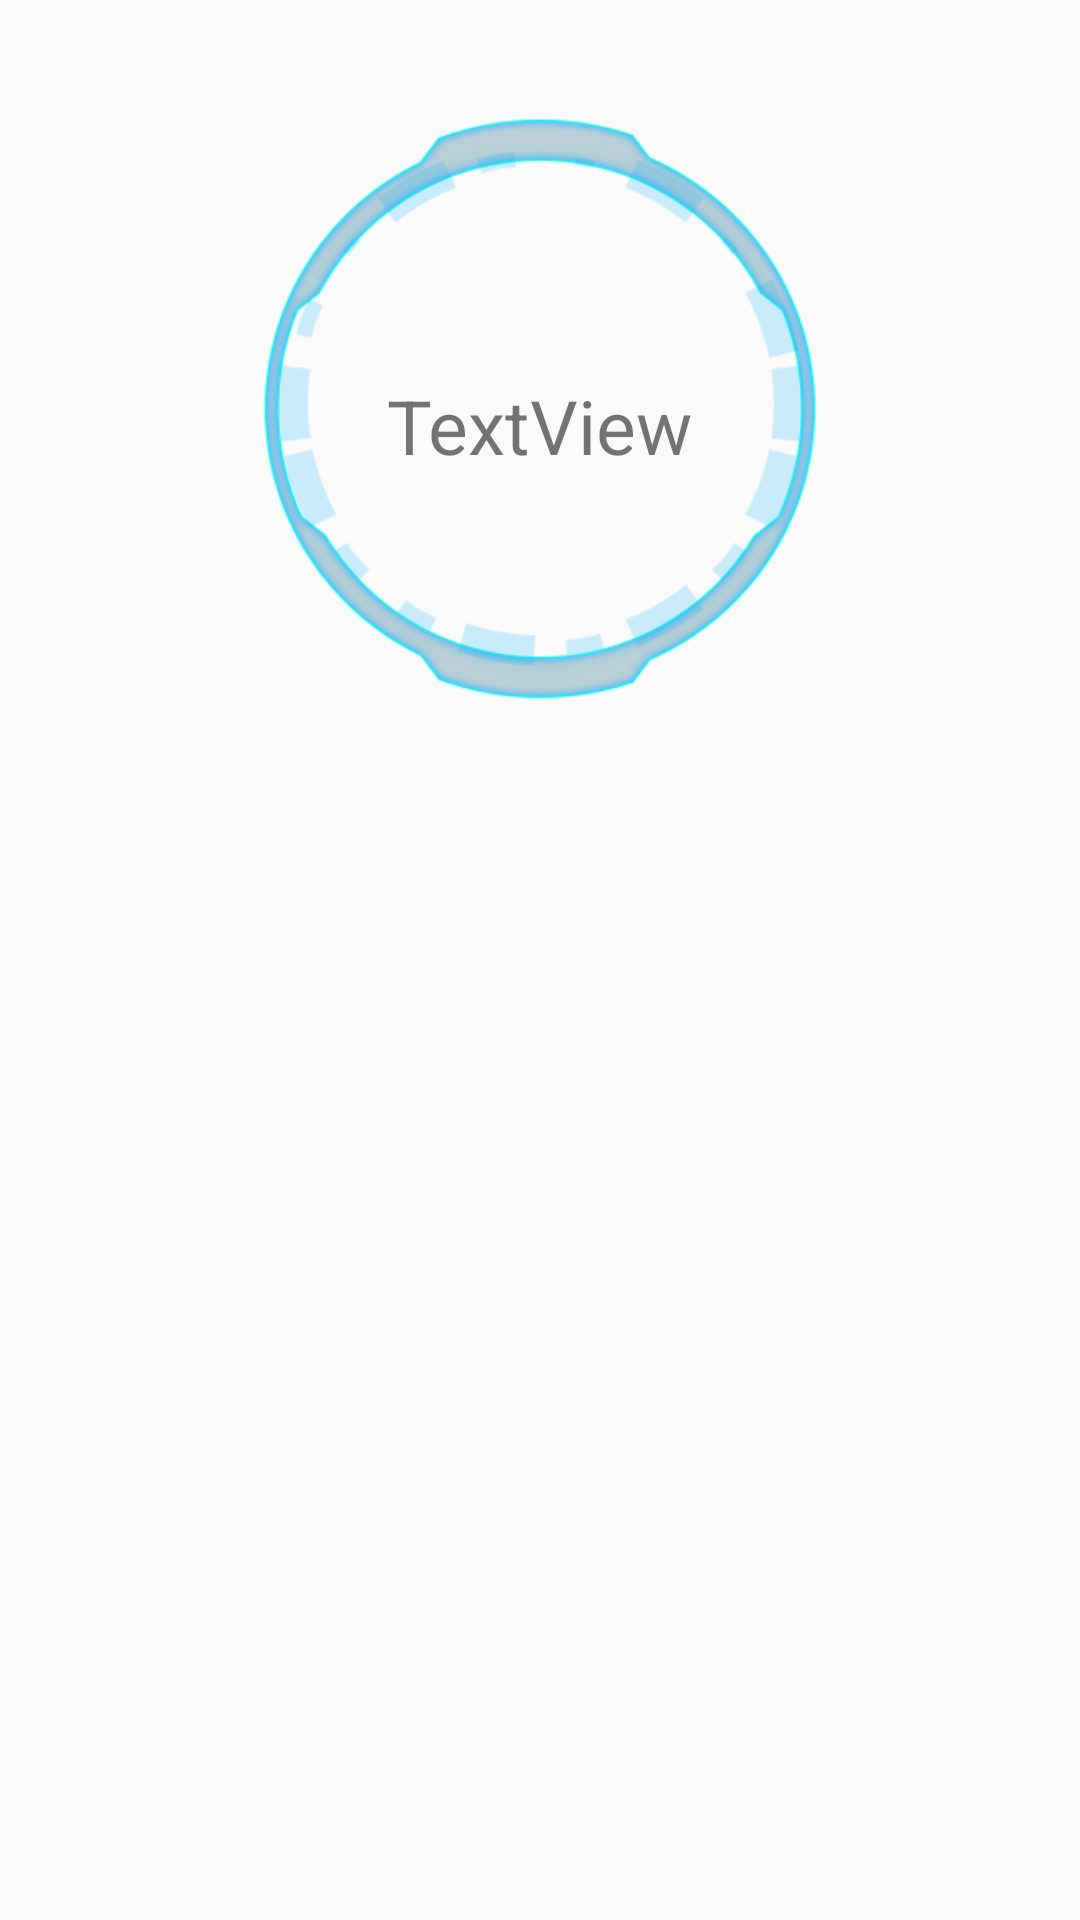

Reconstruct the res/layout file that produces this screen, plus the resources it refers to.
<!-- AndroidManifest.xml: application theme AppTheme -->
<!-- res/layout/fragment_keymap_left.xml -->
<?xml version="1.0" encoding="utf-8"?>
<RelativeLayout xmlns:android="http://schemas.android.com/apk/res/android"
    xmlns:app="http://schemas.android.com/apk/res-auto"
    android:layout_width="match_parent"
    android:layout_height="wrap_content"
    android:descendantFocusability="blocksDescendants"
    android:paddingTop="30dp"
    android:orientation="horizontal">



    <ImageView
        android:id="@+id/iv_rot1"
        android:layout_width="200dp"
        android:layout_height="200dp"
        android:layout_alignParentTop="true"
        android:layout_centerHorizontal="true"
        android:layout_marginTop="6dp"
        android:src="@mipmap/rotator1" />

    <ImageView
        android:id="@+id/iv_rot2"
        android:layout_width="200dp"
        android:layout_height="200dp"
        android:layout_alignParentTop="true"
        android:layout_centerHorizontal="true"
        android:layout_marginTop="6dp"
        android:src="@mipmap/rotator2" />

    <ListView
        android:id="@+id/lv_rots"
        android:paddingTop="30dp"
        android:layout_width="match_parent"
        android:layout_height="match_parent"
        android:layout_centerHorizontal="true"
        android:layout_below="@+id/iv_rot1" />

    <TextView
        android:text="TextView"
        android:textSize="25sp"
        android:layout_width="wrap_content"
        android:layout_height="wrap_content"
        android:layout_alignTop="@+id/iv_rot1"
        android:layout_centerHorizontal="true"
        android:layout_marginTop="89dp"
        android:id="@+id/tv_show" />
</RelativeLayout>
<!-- resources referenced by this layout -->
<resources>
  <!-- mipmap rotator1: png bitmap (mipmap, 530303 bytes) -->
  <!-- mipmap rotator2: png bitmap (mipmap, 530303 bytes) -->
  <style name="AppTheme" parent="Theme.AppCompat.Light.DarkActionBar">
          
          <item name="colorPrimary">@color/colorPrimary</item>
          <item name="colorPrimaryDark">@color/colorPrimaryDark</item>
          <item name="colorAccent">@color/colorAccent</item>
      </style>
  <color name="colorPrimary">#733bea</color>
  <color name="colorPrimaryDark">#783fd4</color>
  <color name="colorAccent">#FF4081</color>
</resources>
